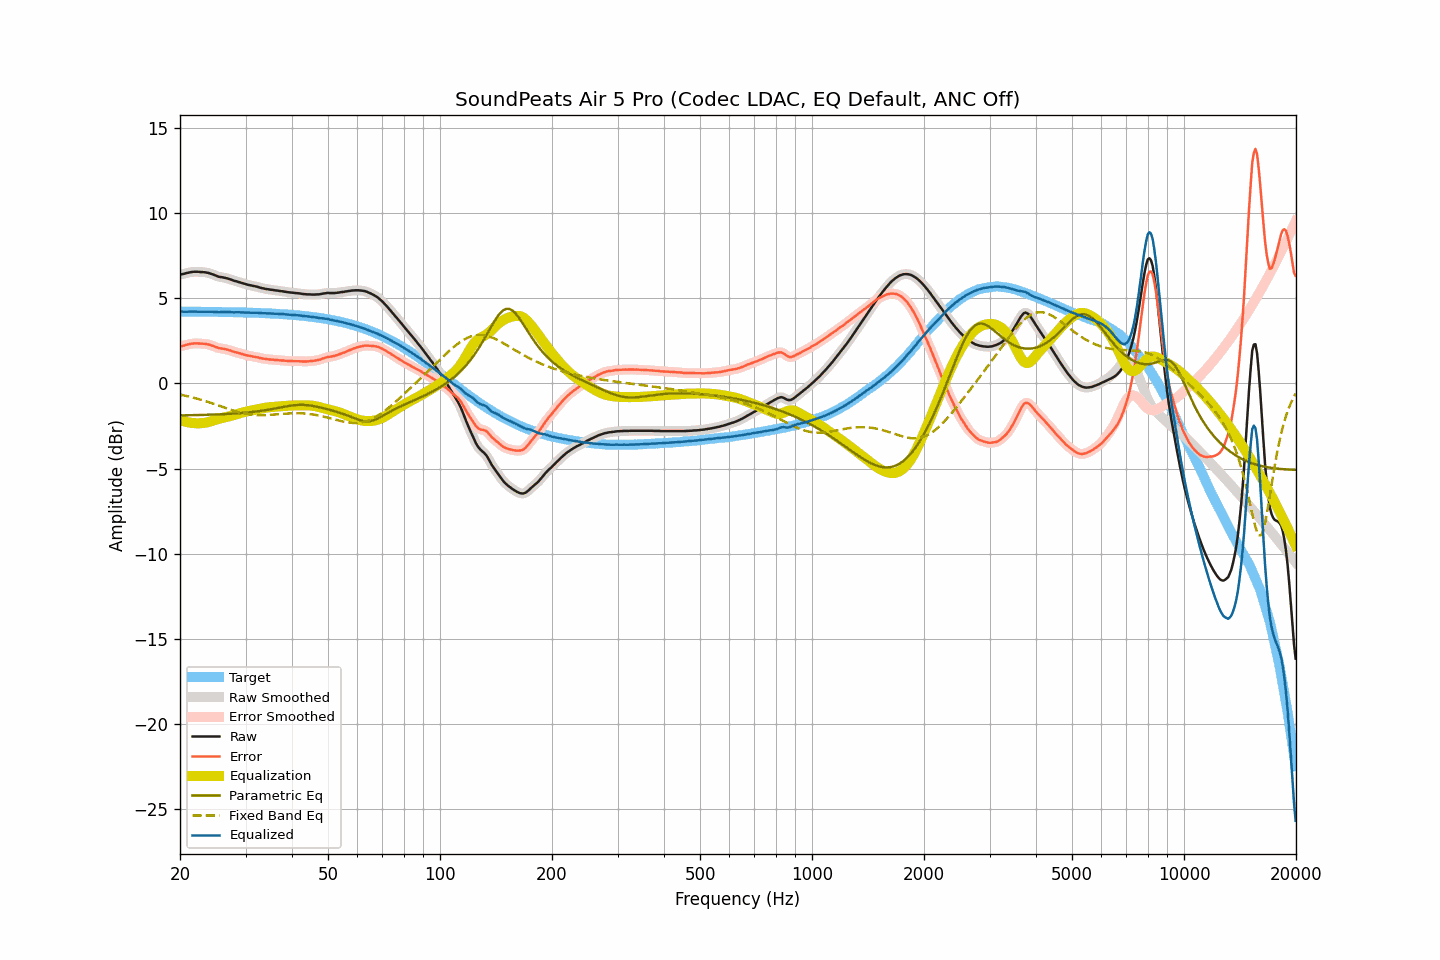

The table this chart was drawn from, first rows:
frequency, raw, smoothed, error, error_smoothed, equalization, parametric_eq, fixed_band_eq, equalized_raw, equalized_smoothed, target
20.00, 6.38, 6.38, 2.17, 2.17, -2.15, -1.88, -0.66, 4.22, 4.22, 4.21
20.20, 6.40, 6.40, 2.19, 2.19, -2.19, -1.88, -0.68, 4.21, 4.21, 4.21
20.40, 6.42, 6.42, 2.21, 2.21, -2.22, -1.88, -0.70, 4.20, 4.20, 4.21
20.61, 6.44, 6.44, 2.23, 2.23, -2.24, -1.88, -0.72, 4.19, 4.20, 4.21
20.81, 6.47, 6.46, 2.26, 2.26, -2.27, -1.88, -0.74, 4.20, 4.20, 4.21
21.02, 6.49, 6.49, 2.28, 2.28, -2.29, -1.87, -0.76, 4.20, 4.20, 4.21
21.23, 6.51, 6.51, 2.30, 2.30, -2.30, -1.87, -0.79, 4.21, 4.21, 4.21
21.44, 6.53, 6.53, 2.32, 2.32, -2.32, -1.87, -0.81, 4.21, 4.21, 4.21
21.66, 6.54, 6.54, 2.33, 2.33, -2.33, -1.87, -0.83, 4.21, 4.21, 4.20
21.87, 6.55, 6.55, 2.34, 2.34, -2.34, -1.87, -0.86, 4.21, 4.21, 4.20
22.09, 6.55, 6.55, 2.34, 2.35, -2.34, -1.86, -0.88, 4.21, 4.21, 4.20
22.31, 6.55, 6.54, 2.35, 2.34, -2.34, -1.86, -0.91, 4.20, 4.20, 4.20
22.54, 6.54, 6.54, 2.34, 2.34, -2.34, -1.86, -0.94, 4.20, 4.20, 4.20
22.76, 6.53, 6.53, 2.33, 2.33, -2.34, -1.86, -0.96, 4.19, 4.19, 4.20
22.99, 6.53, 6.53, 2.33, 2.33, -2.33, -1.85, -0.99, 4.20, 4.19, 4.20
23.22, 6.52, 6.52, 2.32, 2.32, -2.32, -1.85, -1.02, 4.20, 4.20, 4.20
23.45, 6.51, 6.51, 2.31, 2.31, -2.31, -1.85, -1.05, 4.20, 4.20, 4.20
23.69, 6.49, 6.49, 2.29, 2.29, -2.29, -1.84, -1.08, 4.20, 4.20, 4.20
23.92, 6.47, 6.47, 2.27, 2.27, -2.26, -1.84, -1.11, 4.20, 4.20, 4.20
24.16, 6.44, 6.44, 2.24, 2.24, -2.24, -1.84, -1.14, 4.20, 4.20, 4.19
24.40, 6.41, 6.41, 2.21, 2.21, -2.21, -1.84, -1.17, 4.20, 4.20, 4.19
24.65, 6.37, 6.37, 2.18, 2.18, -2.17, -1.83, -1.20, 4.19, 4.19, 4.19
24.89, 6.33, 6.33, 2.14, 2.14, -2.14, -1.83, -1.24, 4.18, 4.18, 4.19
25.14, 6.29, 6.29, 2.10, 2.10, -2.11, -1.82, -1.27, 4.17, 4.18, 4.19
25.39, 6.26, 6.26, 2.07, 2.07, -2.09, -1.82, -1.30, 4.17, 4.17, 4.19
25.65, 6.24, 6.24, 2.05, 2.05, -2.06, -1.82, -1.33, 4.18, 4.18, 4.19
25.91, 6.23, 6.22, 2.04, 2.04, -2.04, -1.81, -1.37, 4.19, 4.18, 4.18
26.16, 6.21, 6.21, 2.02, 2.03, -2.02, -1.81, -1.40, 4.19, 4.19, 4.18
26.43, 6.19, 6.19, 2.01, 2.01, -2.00, -1.80, -1.43, 4.19, 4.19, 4.18
26.69, 6.17, 6.16, 1.99, 1.99, -1.98, -1.80, -1.47, 4.19, 4.19, 4.18
26.96, 6.14, 6.14, 1.96, 1.96, -1.95, -1.79, -1.50, 4.18, 4.18, 4.18
27.23, 6.11, 6.11, 1.93, 1.93, -1.93, -1.79, -1.53, 4.18, 4.18, 4.18
27.50, 6.08, 6.07, 1.90, 1.90, -1.90, -1.78, -1.56, 4.17, 4.17, 4.17
27.77, 6.04, 6.04, 1.86, 1.87, -1.87, -1.78, -1.59, 4.16, 4.17, 4.17
28.05, 6.01, 6.01, 1.84, 1.84, -1.85, -1.77, -1.62, 4.16, 4.17, 4.17
28.33, 5.99, 5.98, 1.82, 1.82, -1.82, -1.76, -1.65, 4.17, 4.17, 4.17
28.62, 5.96, 5.96, 1.79, 1.79, -1.79, -1.76, -1.68, 4.17, 4.17, 4.17
28.90, 5.93, 5.93, 1.76, 1.76, -1.76, -1.75, -1.70, 4.17, 4.17, 4.16
29.19, 5.90, 5.90, 1.74, 1.74, -1.73, -1.74, -1.73, 4.16, 4.16, 4.16
29.48, 5.87, 5.87, 1.71, 1.71, -1.71, -1.74, -1.75, 4.16, 4.16, 4.16
29.78, 5.84, 5.84, 1.68, 1.68, -1.68, -1.73, -1.77, 4.15, 4.15, 4.16
30.08, 5.81, 5.81, 1.65, 1.66, -1.66, -1.72, -1.79, 4.15, 4.15, 4.15
30.38, 5.79, 5.79, 1.64, 1.64, -1.64, -1.71, -1.80, 4.15, 4.15, 4.15
30.68, 5.77, 5.77, 1.62, 1.62, -1.62, -1.70, -1.82, 4.15, 4.15, 4.15
30.99, 5.75, 5.75, 1.60, 1.60, -1.60, -1.69, -1.83, 4.15, 4.15, 4.15
31.30, 5.73, 5.73, 1.59, 1.59, -1.58, -1.68, -1.84, 4.14, 4.14, 4.14
31.61, 5.71, 5.71, 1.57, 1.57, -1.57, -1.67, -1.85, 4.14, 4.14, 4.14
31.93, 5.69, 5.69, 1.55, 1.55, -1.55, -1.66, -1.86, 4.14, 4.14, 4.14
32.24, 5.67, 5.66, 1.53, 1.53, -1.53, -1.65, -1.86, 4.14, 4.14, 4.13
32.57, 5.64, 5.64, 1.51, 1.51, -1.51, -1.63, -1.87, 4.13, 4.13, 4.13
32.89, 5.61, 5.61, 1.48, 1.49, -1.49, -1.62, -1.87, 4.12, 4.12, 4.13
33.22, 5.59, 5.59, 1.47, 1.47, -1.47, -1.61, -1.87, 4.12, 4.12, 4.12
33.55, 5.57, 5.57, 1.45, 1.45, -1.45, -1.59, -1.87, 4.12, 4.11, 4.12
33.89, 5.55, 5.55, 1.43, 1.43, -1.44, -1.58, -1.86, 4.11, 4.11, 4.11
34.23, 5.53, 5.53, 1.42, 1.42, -1.42, -1.56, -1.86, 4.11, 4.11, 4.11
34.57, 5.52, 5.51, 1.41, 1.41, -1.41, -1.55, -1.85, 4.11, 4.10, 4.10
34.92, 5.50, 5.50, 1.40, 1.40, -1.40, -1.53, -1.85, 4.10, 4.10, 4.10
35.27, 5.49, 5.49, 1.39, 1.39, -1.39, -1.51, -1.84, 4.10, 4.10, 4.10
35.62, 5.48, 5.47, 1.39, 1.38, -1.38, -1.50, -1.83, 4.10, 4.09, 4.09
35.97, 5.46, 5.46, 1.37, 1.38, -1.37, -1.48, -1.83, 4.08, 4.09, 4.09
... 635 more rows
